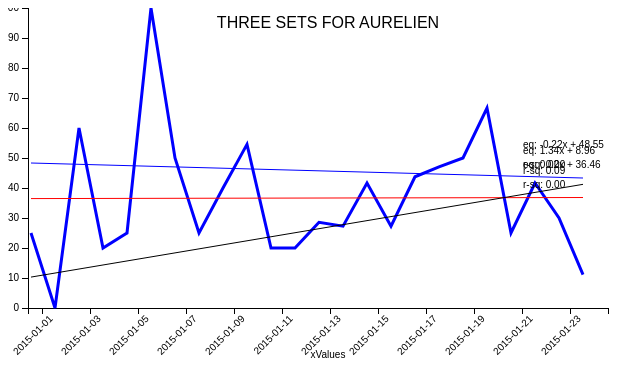
D3 v3 page, settled after 360 driven frames (6 s of simulated time); the page loaded 1 data file(s).


	var height = 300;
	var width = 600;
	var margin = {top: 20, right:20, bottom: 50, left: 20};
	
	// formatters for axis and labels
	var currencyFormat = d3.format("$0.2f");
	var decimalFormat = d3.format("0.2f");
	var auryFormat = d3.format("2d");
	
	var svg = d3.select("body")
		.append("svg")
		.attr("width", width + margin.left + margin.right)
		.attr("height", height + margin.top + margin.bottom)
		.attr("transform", "translate(" + margin.left + "," + margin.top + ")");
	
	svg.append("g")
		.attr("class", "y axis");
		
	svg.append("g")
		.attr("class", "x axis");
		
	var xScale = d3.scale.ordinal()
		.rangeRoundBands([margin.left, width], .1);
		
	var yScale = d3.scale.linear()
		.range([height, 0]);
	
	var xAxis = d3.svg.axis()
		.scale(xScale)
		.orient("bottom");
		
	var yAxis = d3.svg.axis()
		.scale(yScale)
		.orient("left");
	
	d3.csv("three_sets.csv", function(data) {
		
    var setNames = (function() {
      var fff = [];
      for (key in data[0]) {
        fff.push(key);
      }
      return fff;
    })().slice(1);
    
    var trendlineColors = ['red','black','blue','yellow','green'];
		// extract the x labels for the axis and scale domain
		var xLabels = data.map(function (d) { return d['xValues']; })
    var xModulo = Math.floor(xLabels.length/10);
	
		xScale.domain(xLabels);
		yScale.domain([0, Math.round(d3.max(data, function(d) { return parseFloat(d[setNames[0]]); }))]);
		
    // use http://stackoverflow.com/questions/20266112/how-can-i-set-the-each-line-color-or-width-in-svg-path
    // to differentiate the lines
		var line = d3.svg.line()
			.x(function(d) { return xScale(d['xValues']); })
			.y(function(d) { return yScale(d[setNames[0]]); });
		
		svg.append("path")
			.datum(data)
			.attr("class","line")
			.attr("d", line);
		
		svg.select(".x.axis")
			.attr("transform", "translate(0," + (height) + ")")
			.call(xAxis.tickValues(xLabels.filter(function(d, i) { 
				if (i % xModulo == 0)
					return d;
				})))
			.selectAll("text")
			.style("text-anchor","end")
			.attr("transform", function(d) {
				return "rotate(-45)";
			});
		
		svg.select(".y.axis")
			.attr("transform", "translate(" + (margin.left) + ",0)")
			.call(yAxis.tickFormat(auryFormat));
			
		// chart title
		svg.append("text")
			.attr("x", (width + (margin.left + margin.right) )/ 2)
			.attr("y", 0 + margin.top)
			.attr("text-anchor", "middle")
			.style("font-size", "16px")
			.style("font-family", "sans-serif")
			.text("THREE SETS FOR AURELIEN");
		
		// x axis label
		svg.append("text")
			.attr("x", (width + (margin.left + margin.right) )/ 2)
			.attr("y", height + margin.bottom)
			.attr("class", "text-label")
			.attr("text-anchor", "middle")
			.text("xValues");

    setNames.forEach(function (setName,index){ 
    drawTrendline(xLabels,setName,trendlineColors[index],1,index);
    
    });
    
    function drawTrendline(xLabels,yColumnName,lineColor,lineWidth,index) {
      
      // get the x and y values for least squares
      var xSeries = d3.range(1, xLabels.length + 1);
      var ySeries = data.map(function(d) { return parseFloat(d[yColumnName]); });
      
      var leastSquaresCoeff = leastSquares(xSeries, ySeries);
      
      // apply the results of the least squares regression
      var x1 = xLabels[0];
      var y1 = leastSquaresCoeff[0] + leastSquaresCoeff[1];
      var x2 = xLabels[xLabels.length - 1];
      var y2 = leastSquaresCoeff[0] * xSeries.length + leastSquaresCoeff[1];
      var trendData = [[x1,y1,x2,y2]];
      
      // DOM Elements < Data Elements --> ENTER  selection to create DOM elements cycling through data
      /* enter() - Returns the enter selection: placeholder nodes for each data element for which 
         no corresponding existing DOM element was found in the current selection. 
         This method is only defined on the update selection, which is returned by the data operator.
      */

      // DOM Elements = Data Elements --> UPDATE selection to update DOM elements cycling through data
      /* data(myData) - The result of the data operator is the update selection; this represents 
         the selected DOM elements that were successfully bound to the specified data elements. 
         The update selection also contains a reference to the enter and exit selections, 
         for adding and removing nodes in correspondence with data.
      */

      // DOM Elements > Data Elements --> EXIT   selection 
      /* selection.exit() - Returns the exit selection: existing DOM elements in the current 
         selection for which no new data element was found. This method is only defined 
         on the update selection, which is returned by the data operator. 
         The exit selection defines all the normal operators, though typically the main one 
         you'll want to use is remove.
         See also https://github.com/mbostock/d3/wiki/Selections#exit
      */

      var trendline = svg.selectAll(".trendline"+index) // empty DOM selection
        .data(trendData); // 4 data elements vs. 0 DOM elements --> use enter selection
        
      trendline.enter() // as previously said
        .append("line")
        .attr("class", "trendline"+index)
        .attr("x1", function(d) { return xScale(d[0]); })
        .attr("y1", function(d) { return yScale(d[1]); })
        .attr("x2", function(d) { return xScale(d[2]); })
        .attr("y2", function(d) { return yScale(d[3]); })
        .attr("stroke", lineColor)
        .attr("stroke-width", lineWidth);
      
      // display equation on the chart
      svg.append("text")
        .text("eq: " + decimalFormat(leastSquaresCoeff[0]) + "x + " + 
          decimalFormat(leastSquaresCoeff[1]))
        .attr("class", "text-label")
        .attr("x", function(d) {return xScale(x2) - 60;})
        .attr("y", function(d) {return yScale(y2) - 30;});
      
      // display r-square on the chart
      svg.append("text")
        .text("r-sq: " + decimalFormat(leastSquaresCoeff[2]))
        .attr("class", "text-label")
        .attr("x", function(d) {return xScale(x2) - 60;})
        .attr("y", function(d) {return yScale(y2) - 10;});
    }
	});
	
	// returns slope, intercept and r-square of the line
	function leastSquares(xSeries, ySeries) {
		var reduceSumFunc = function(prev, cur) { return prev + cur; };
		
		var xBar = xSeries.reduce(reduceSumFunc) * 1.0 / xSeries.length;
		var yBar = ySeries.reduce(reduceSumFunc) * 1.0 / ySeries.length;

		var ssXX = xSeries.map(function(d) { return Math.pow(d - xBar, 2); })
			.reduce(reduceSumFunc);
		
		var ssYY = ySeries.map(function(d) { return Math.pow(d - yBar, 2); })
			.reduce(reduceSumFunc);
			
		var ssXY = xSeries.map(function(d, i) { return (d - xBar) * (ySeries[i] - yBar); })
			.reduce(reduceSumFunc);
			
		var slope = ssXY / ssXX;
		var intercept = yBar - (xBar * slope);
		var rSquare = Math.pow(ssXY, 2) / (ssXX * ssYY);
		
		return [slope, intercept, rSquare];
	}
	


### data: three_sets.csv
xValues, TR-Turkcell, TR-Vodafone, TR-AVEA
2015-01-01, 25, 0, 100
2015-01-02, 0, 0, 100
2015-01-03, 60.0, 0, 50
2015-01-04, 20.0, 0, 0
2015-01-05, 25.0, 0, 0
2015-01-06, 100, 0, 0
2015-01-07, 50.0, 0, 100
2015-01-08, 25.0, 0, 0
2015-01-09, 40.0, 50, 50
2015-01-10, 54.55, 25, 100
2015-01-11, 20.0, 100, 0
2015-01-12, 20.0, 100, 0
2015-01-13, 28.57, 20, 100
2015-01-14, 27.27, 0, 0
2015-01-15, 41.67, 66.67, 100
2015-01-16, 27.27, 40, 100
2015-01-17, 43.75, 0, 50
2015-01-18, 47.06, 66.67, 0
2015-01-19, 50.0, 25, 0
2015-01-20, 66.67, 33.33, 0
2015-01-21, 25.0, 33.33, 100
2015-01-22, 41.67, 33.33, 0
2015-01-23, 30, 0, 50
2015-01-24, 11.11, 25, 100